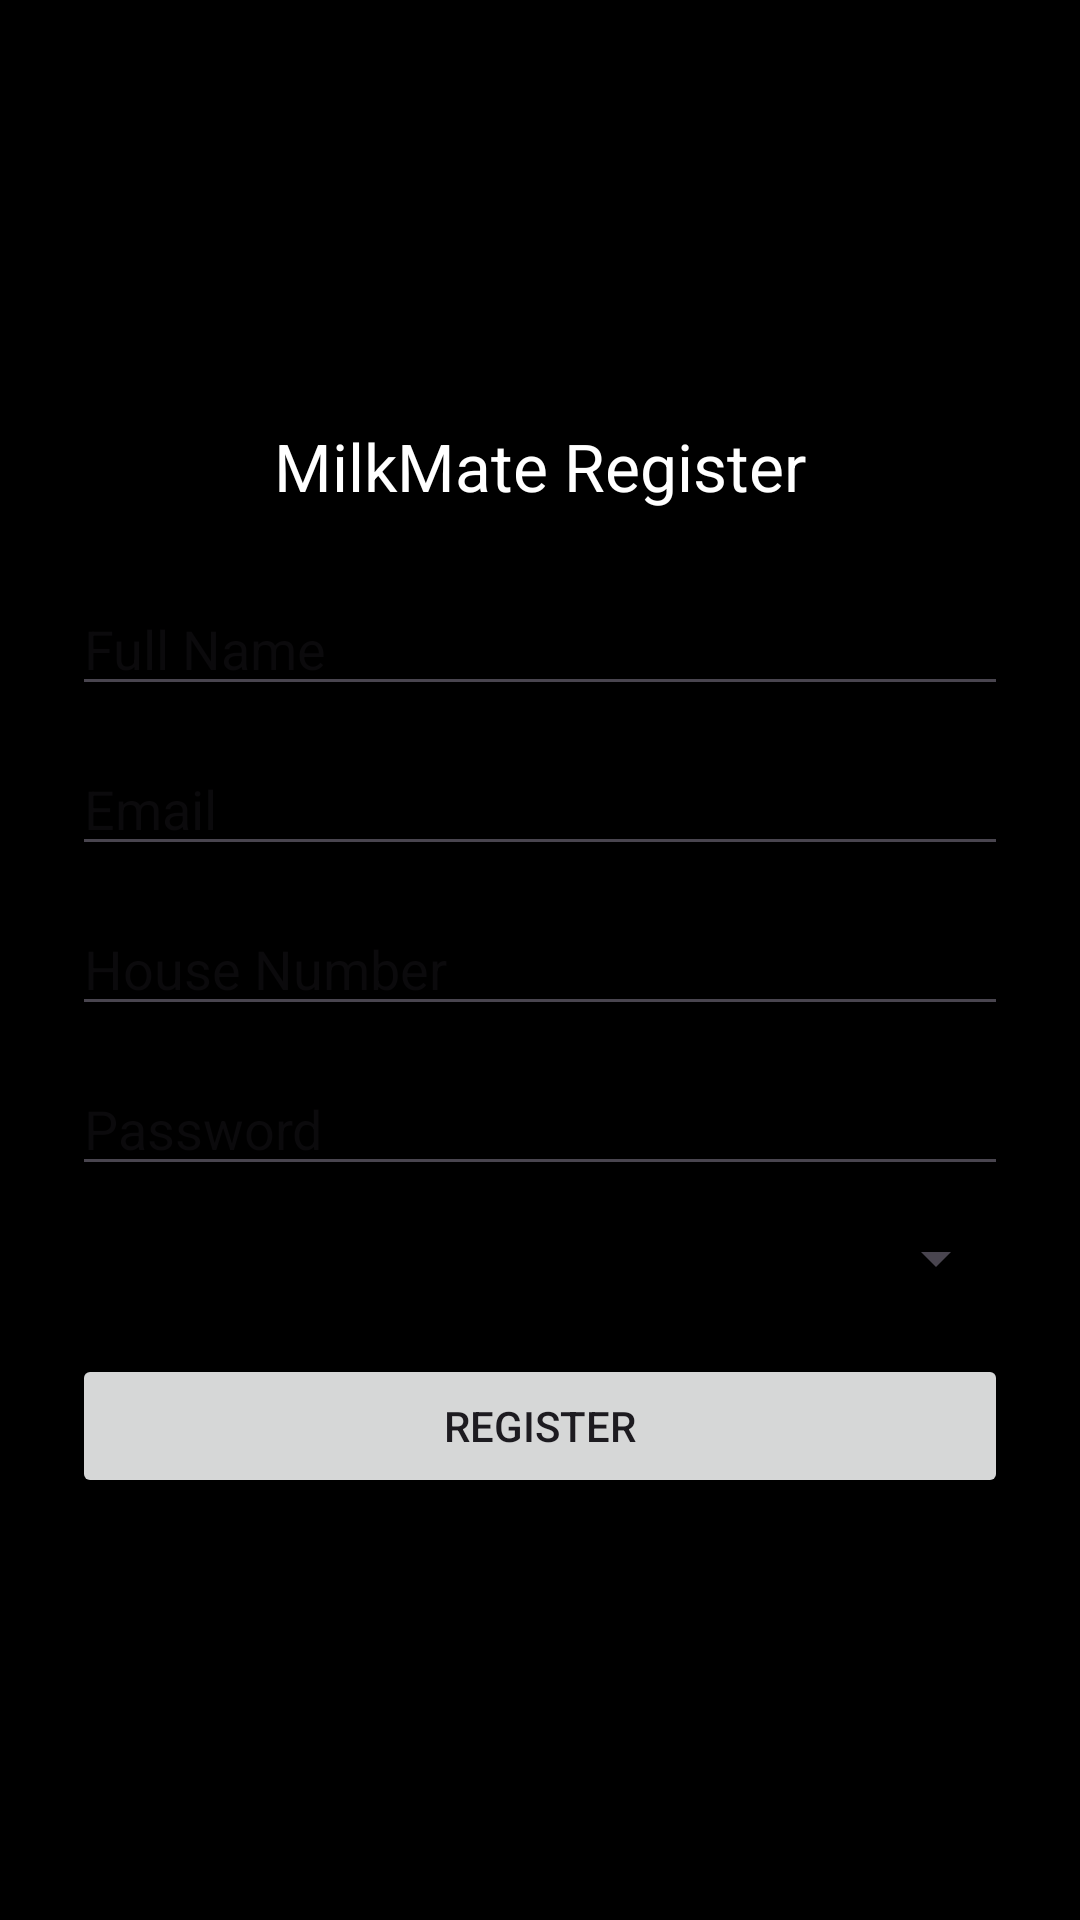

Produce the Android XML layout that renders to this screen, including the resource entries it uses.
<!-- AndroidManifest.xml: application theme Theme.Milkmate -->
<!-- res/layout/activity_register.xml -->
<?xml version="1.0" encoding="utf-8"?>
<LinearLayout xmlns:android="http://schemas.android.com/apk/res/android"
    android:layout_width="match_parent"
    android:layout_height="match_parent"
    android:orientation="vertical"
    android:padding="24dp"
    android:gravity="center"
    android:background="@android:color/black">

    <TextView
        android:layout_width="wrap_content"
        android:layout_height="wrap_content"
        android:text="MilkMate Register"
        android:textSize="22sp"
        android:textColor="@android:color/white"
        android:layout_marginBottom="24dp"/>

    <EditText
        android:id="@+id/etName"
        android:layout_width="match_parent"
        android:layout_height="wrap_content"
        android:hint="Full Name"
        android:textColor="@android:color/white"
        android:layout_marginBottom="12dp"/>

    <EditText
        android:id="@+id/etEmail"
        android:layout_width="match_parent"
        android:layout_height="wrap_content"
        android:hint="Email"
        android:inputType="textEmailAddress"
        android:textColor="@android:color/white"
        android:layout_marginBottom="12dp"/>

    <EditText
        android:id="@+id/etHouse"
        android:layout_width="match_parent"
        android:layout_height="wrap_content"
        android:hint="House Number"
        android:textColor="@android:color/white"
        android:layout_marginBottom="12dp"/>

    <EditText
        android:id="@+id/etPassword"
        android:layout_width="match_parent"
        android:layout_height="wrap_content"
        android:hint="Password"
        android:inputType="textPassword"
        android:textColor="@android:color/white"
        android:layout_marginBottom="12dp"/>

    <Spinner
        android:id="@+id/spinnerRole"
        android:layout_width="match_parent"
        android:layout_height="wrap_content"
        android:layout_marginBottom="20dp"/>

    <Button
        android:id="@+id/btnRegister"
        android:layout_width="match_parent"
        android:layout_height="wrap_content"
        android:text="Register"/>
</LinearLayout>
<!-- resources referenced by this layout -->
<resources>
  <style name="Theme.Milkmate" parent="Base.Theme.Milkmate" />
  <style name="Base.Theme.Milkmate" parent="Theme.Material3.DayNight.NoActionBar">
          <item name="colorPrimary">@color/primary</item>
          <item name="colorPrimaryDark">@color/primary_dark</item>
          <item name="colorAccent">@color/accent</item>
      </style>
  <color name="primary">#1976D2</color>
  <color name="primary_dark">#0D47A1</color>
  <color name="accent">#4CAF50</color>
</resources>
